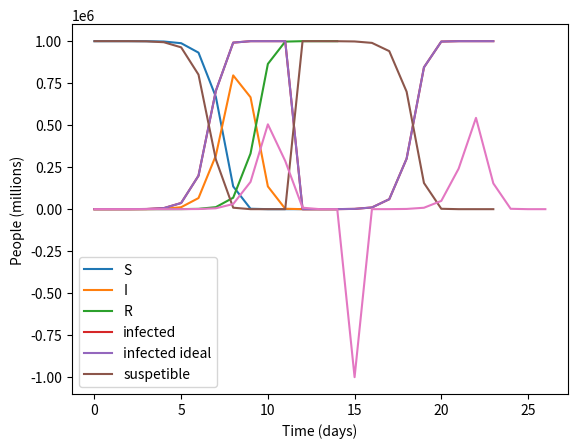
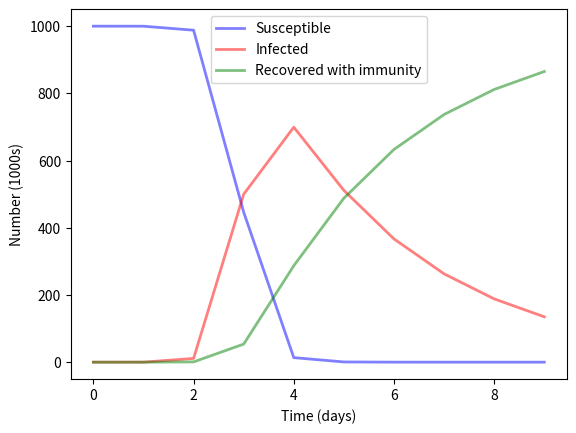

The script that saved these images, in order:
#import libraries that might be useful
import numpy as np
import matplotlib.pyplot as plt
import random
from scipy.integrate import odeint

#define some variables that will be useful
total_pop = 1e6 
people = [total_pop - 1, 1, 0]

people_interact = 10
infect_chance = 0.5
days_infectious = 3 


def one_day(people):
    
    infect_today = 0
    for i in range(int(people[1])):
        for n in range(int(people_interact)):
            rand = random.random()
            if( rand < people[0]/total_pop): 
                if random.random() < infect_chance:
                    people[0]-=1
                    people[1]+=1
                    infect_today += 1 
    return (people, infect_today)


people = [total_pop - 1, 1, 0]
people_infected=[]
def fourteen_days(people):
    for n in range(14):
        one_day(people)
        people_infected.append(people[1])
        if(people_infected[n] == total_pop): 
            return people_infected
    return people_infected

people_infected = fourteen_days(people)

        

people = [total_pop - 1, 1, 0]
people_infected_ideal = []#=np.zeros((14))
def fourteen_days_ideal(people):#runs 14 days of simulation and stores number of infected people in an array
    for n in range(14):
        one_day_ideal(people)
        people_infected_ideal.append(people[1])
        if(people_infected_ideal[n] > total_pop): #if everyone gets infected stop
            return people_infected_ideal
    return people_infected_ideal
# print(fourteen_days(people))
people_infected_ideal = fourteen_days(people)
print(people_infected)

#ideas for shifting array and then adding new value
people_recovered=np.zeros((days_infectious))

#want number of people infected each day
people_infected_copy= np.zeros(np.array(people_infected).shape)
people_infected_copy[0] = people_infected[0]
people_infected_copy[1:] = np.array(people_infected[1:])- np.array(people_infected[:-1])

# print(people_infected[:-1])
# print(people_infected[1:])
# print(people_infected_copy)
for n in range(len(people_infected)): 
    people_recovered=np.append(people_recovered,people_infected_copy[0]) #adds the first value in people_infected to people_recovered
    people_infected_copy=np.roll(people_infected_copy,-1) #shifts everything in people_infected left
    people_infected_copy[-1]=0 #zero is where the new value would be
print(people_infected_copy)
print(people_recovered)
print(people_infected)

#ideas for combining fourteen_days and people_recovered


def fourteen_days(people = [total_pop - 1, 1, 0]):
    people_all = []
    people_all.append(people.copy())
    people_infected=np.zeros((days_infectious))
    people_infected[-2] = people[1]

    for n in range(14):
        (people, infect_today) = one_day(people)
        
        people_infected[-1] = infect_today
        
        #move people from I to R
        people[2] += people_infected[0]
        people[1] -= people_infected[0]
        people_infected = np.roll(people_infected,-1)
        people_infected[-1]=0
        
        people_all.append(people.copy())
        
    return np.array(people_all)

people_all = fourteen_days()


#graph
plt.plot(people_all[:, 0], label = "S")
plt.plot(people_all[:, 1], label = "I")
plt.plot(people_all[:, 2], label = "R")
plt.legend()
plt.xlabel("Time (days)")
plt.ylabel("People (millions)")

plt.plot(people_infected, label = "infected")
plt.plot(people_infected_ideal, label = "infected ideal")
plt.plot(total_pop - np.array(people_infected), label = "suspetible")
plt.legend()
plt.plot(people_recovered)

def one_day_ideal(people):
    #Run 1 day of simulation
    #people will interact with people_interact number of people and then may or may not be infected
    infected = people[1]
    sus = people[0]
    people[0]-=people_interact*infect_chance*infected*sus/total_pop
    people[1]+=people_interact*infect_chance*infected*sus/total_pop
    #could change people array as needed for new number of infections, ... or make new variable
    return people

#what are some other functions that might be useful for our simulation

#taken from https://scipython.com/book/chapter-8-scipy/additional-examples/the-sir-epidemic-model/

# Total population, N.
N = total_pop
t_max = 10
# Initial number of infected and recovered individuals, I0 and R0.
I0, R0 = 1, 0
# Everyone else, S0, is susceptible to infection initially.
S0 = N - I0 - R0
# Contact rate, beta, and mean recovery rate, gamma, (in 1/days).
beta = people_interact*infect_chance#people_interact/total_pop
print(beta)
gamma = 1./days_infectious
# A grid of time points (in days)
t = np.arange(0,t_max, 1)

# The SIR model differential equations.
def deriv(y, t, N, beta, gamma):
    S, I, R = y
    dSdt = -beta * S * I / N
    dIdt = beta * S * I / N - gamma * I
    dRdt = gamma * I
    return dSdt, dIdt, dRdt

# Initial conditions vector
y0 = S0, I0, R0
# Integrate the SIR equations over the time grid, t.
ret = odeint(deriv, y0, t, args=(N, beta, gamma))
S, I, R = ret.T


# Plot the data on three separate curves for S(t), I(t) and R(t)
fig = plt.figure()
plt.plot(t, S/1000, 'b', alpha=0.5, lw=2, label='Susceptible')
plt.plot(t, I/1000, 'r', alpha=0.5, lw=2, label='Infected')
plt.plot(t, R/1000, 'g', alpha=0.5, lw=2, label='Recovered with immunity')
plt.xlabel('Time (days)')
plt.ylabel('Number (1000s)')
plt.legend()
plt.show()









